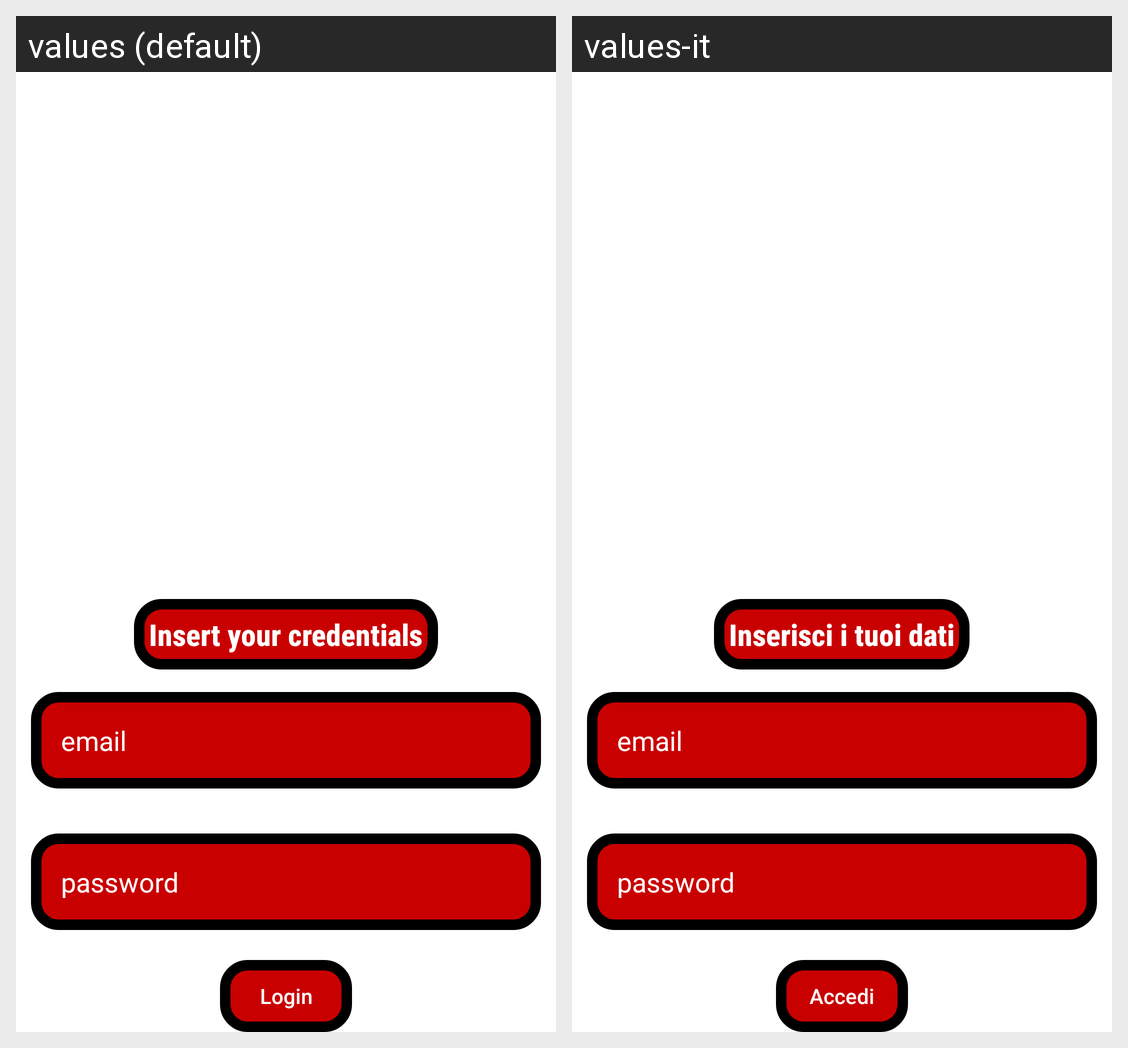

Here is an Android app screen in its default locale and in the app's own translations. Write out the translated-string differences for the strings that appear on this screen.
Android screen res/layout/fragment_login.xml rendered under 2 locales, left to right: values (default), values-it. Device: Nexus 5 (rendered at 1080×1920; each locale shown at half size, 540×960, under a caption strip naming it); theme Theme.CasoDiStudio.
Strings drawn on this screen, with the default value and each locale's value (text and hints the layout hard-codes, and strings that could not be matched under every locale, appear in the picture but are not listed):

Insert_data
  values: Insert your credentials
  values-it: Inserisci i tuoi dati

Login
  values: Login
  values-it: Accedi
